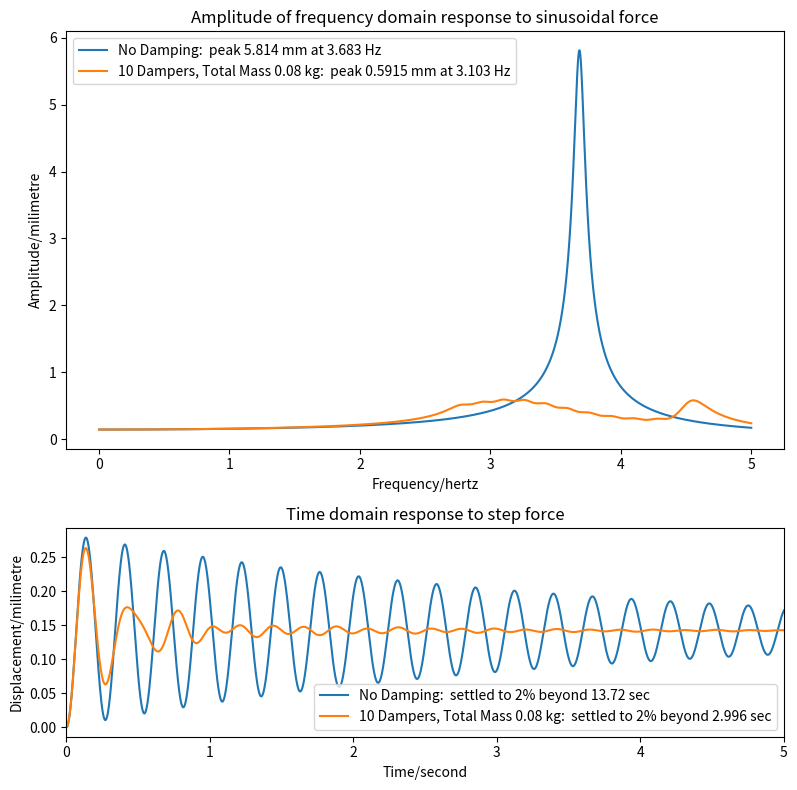

Write Python code to recreate this figure.
import numpy as np
import scipy.integrate
import matplotlib.pyplot as plt


def MLKF_1dof(m1, l1, k1, f1):

    """Return mass, damping, stiffness & force matrices for 1DOF system"""

    M = np.array([[m1]])
    L = np.array([[l1]])
    K = np.array([[k1]])
    F = np.array([f1])

    return M, L, K, F


def MLKF_2dof(m1, l1, k1, f1, m2, l2, k2, f2):

    """Return mass, damping, stiffness & force matrices for 2DOF system"""

    M = np.array([[m1, 0], [0, m2]])
    L = np.array([[l1+l2, -l2], [-l2, l2]])
    K = np.array([[k1+k2, -k2], [-k2, k2]])
    F = np.array([f1, f2])

    return M, L, K, F


def MLKF_ndof(m1, l1, k1, f1, m_t, n, o, do, l, f):

    """Return mass, damping, stiffness & force matrices for nDOF system"""
    m = m_t / n
    M = np.eye(n+1) * m
    M[0][0] = m1

    L = np.zeros((n+1, n+1))
    L[0, 0] = l1 + n*l
    for i in range(1, n+1):
        L[i, i] = l
        L[i, 0] = -l
        L[0, i] = -l

    K = np.zeros((n+1, n+1)) 
    o_i = o - do/(n-1) * (n//2)
    sumK = 0
    for i in range(1, n+1):
        k_i = (2*np.pi*o_i)**2 * m
        K[i, i] = k_i
        K[i, 0] = -k_i
        K[0, i] = -k_i
        sumK += k_i
        o_i += do/(n-1)
    K[0, 0] = k1 + sumK

    F = np.array([f1] + [f]*n)

    return M, L, K, F


def freq_response(w_list, M, L, K, F):

    """Return complex frequency response of system"""

    return np.array(
        [np.linalg.solve(-w*w * M + 1j * w * L + K, F) for w in w_list]
    )


def time_response(t_list, M, L, K, F):

    """Return time response of system"""

    mm = M.diagonal()

    def slope(t, y):
        xv = y.reshape((2, -1))
        a = (F - L@xv[1] - K@xv[0]) / mm
        s = np.concatenate((xv[1], a))
        return s

    solution = scipy.integrate.solve_ivp(
        fun=slope,
        t_span=(t_list[0], t_list[-1]),
        y0=np.zeros(len(mm) * 2),
        method='Radau',
        t_eval=t_list
    )

    return solution.y[0:len(mm), :].T


def last_nonzero(arr, axis, invalid_val=-1):

    """Return index of last non-zero element of an array"""

    mask = (arr != 0)
    val = arr.shape[axis] - np.flip(mask, axis=axis).argmax(axis=axis) - 1
    return np.where(mask.any(axis=axis), val, invalid_val)


def plot(ax, fig, hz, sec, M, L, K, F, cap):

    """Plot frequency and time domain responses"""

    # Generate response data

    f_response = freq_response(hz * 2*np.pi, M, L, K, F)
    f_amplitude = np.abs(f_response)
    t_response = time_response(sec, M, L, K, F)

    # leave only building response
    f_amplitude = [[row[0]] for row in f_amplitude]
    t_response = t_response[:, 0].reshape(-1, 1)

    # Determine suitable legends

    f_legends = [
        '{} peak {:.4g} mm at {:.4g} Hz'.format(
            cap,
            f_amplitude[m][i],
            hz[m]
        )
        for i, m in enumerate(np.argmax(f_amplitude, axis=0))
    ]

    equilib = np.abs(freq_response([0], M, L, K, F))[0]         # Zero Hz
    toobig = abs(100 * (t_response - equilib) / equilib) >= 2
    lastbig = last_nonzero(toobig, axis=0, invalid_val=len(sec)-1)

    t_legends = [
        '{} settled to 2% beyond {:.4g} sec'.format(
            cap,
            sec[lastbig[i]]
        )
        for i, _ in enumerate(t_response.T)
    ]

    # Create plot
    ax[0].plot(hz, f_amplitude, label=f_legends[0])
    ax[-1].plot(sec, t_response, label=t_legends[0])


def main():

    """Main program"""

    m1 = 3.94  # Building Mass
    l1 = 2.23  # Building Damping
    k1 = 2110  # Building Spring
    f1 = 300  # Building Force (N*10^-3)

    # frequency range
    hzstart = 0
    hzend = 5

    # time limit
    seclimit = 15

    # Generate frequency and time arrays
    hz = np.linspace(hzstart, hzend, 10001)
    sec = np.linspace(0, seclimit, 10001)

    fig, ax = plt.subplots(2, 1, figsize=(8, 8), gridspec_kw={'height_ratios': [2, 1]})

    ax[0].set_title('Amplitude of frequency domain response to sinusoidal force')
    ax[0].set_xlabel('Frequency/hertz')
    ax[0].set_ylabel('Amplitude/milimetre')
    ax[-1].set_title('Time domain response to step force')
    ax[-1].set_xlabel('Time/second')
    ax[-1].set_ylabel('Displacement/milimetre')

    # NO DAMPING --------------
    # Generate matrices describing the system.
    M, L, K, F = MLKF_1dof(
        m1, l1, k1, f1
    )
    plot(ax, fig, hz, sec, M, L, K, F, 'No Damping: ')

    # 10 DAMPER --------------
    m_t = 0.4  # total mass
    n = 10  # 10 absorbers
    l = 0.60 / n  # individual damping
    f = 0  # no external force
    o = 3.683  # main frequency to get rid of

    do = 1.55  # variation in tuned frequency
    M, L, K, F = MLKF_ndof(
        m1, l1, k1, f1,
        m_t, n, o, do, l, f
    )
    plot(ax, fig, hz, sec, M, L, K, F, "10 Dampers, Total Mass 0.08 kg: ")


    # Plot results

    fig.canvas.mpl_connect('resize_event', lambda x: fig.tight_layout(pad=2.5))
    ax[0].legend()
    ax[-1].set_xlim(0, 5)
    ax[-1].legend(loc="lower right")
    fig.tight_layout()
    plt.savefig('optimized10Dampers.png', dpi=300)
    plt.show()


if __name__ == '__main__':
    main()
